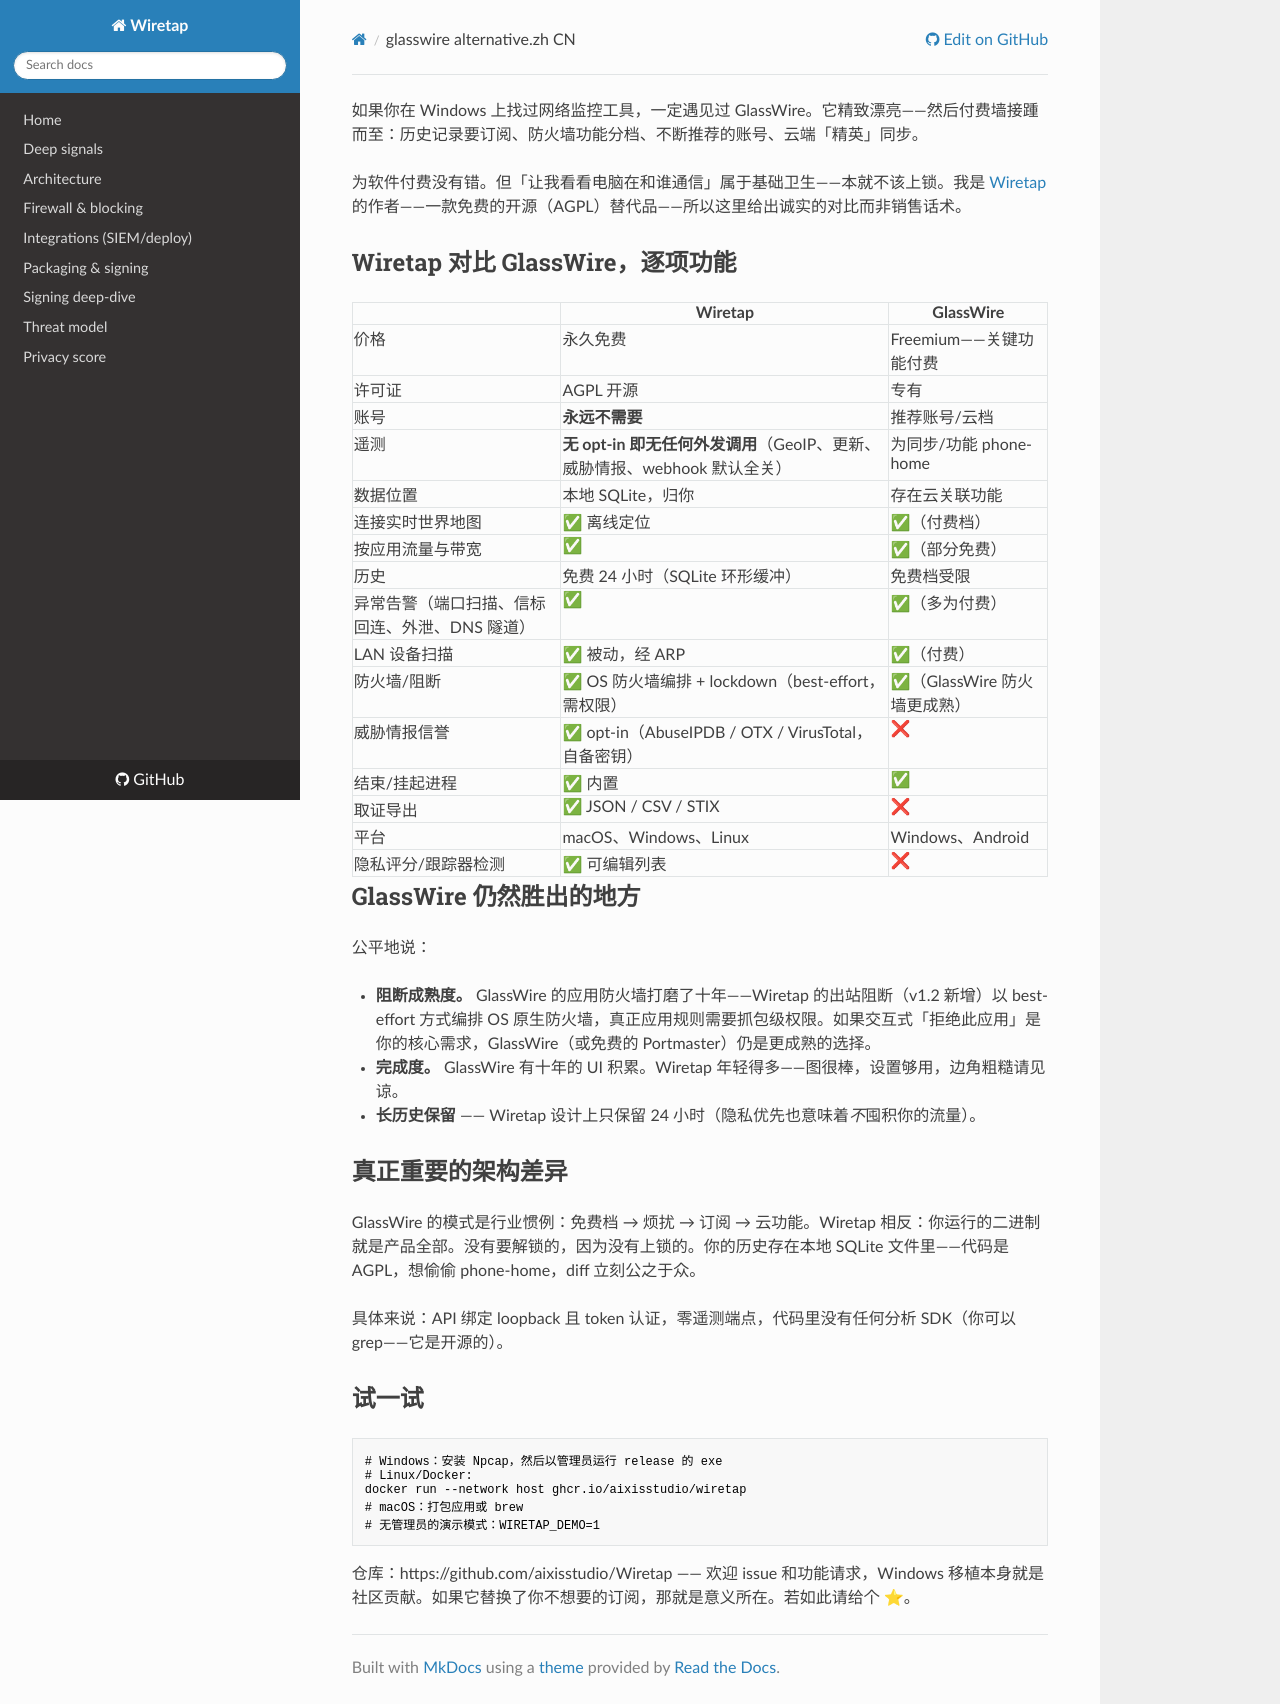

repository: aixisstudio/Wiretap · page: articles/glasswire-alternative.zh-CN/index.html · generator: mkdocs

如果你在 Windows 上找过网络监控工具，一定遇见过 GlassWire。它精致漂亮——然后付费墙接踵而至：历史记录要订阅、防火墙功能分档、不断推荐的账号、云端「精英」同步。

为软件付费没有错。但「让我看看电脑在和谁通信」属于基础卫生——本就不该上锁。我是 [Wiretap](https://github.com/aixisstudio/Wiretap) 的作者——一款免费的开源（AGPL）替代品——所以这里给出诚实的对比而非销售话术。

## Wiretap 对比 GlassWire，逐项功能

| | **Wiretap** | **GlassWire** |
|---|---|---|
| 价格 | 永久免费 | Freemium——关键功能付费 |
| 许可证 | AGPL 开源 | 专有 |
| 账号 | **永远不需要** | 推荐账号/云档 |
| 遥测 | **无 opt-in 即无任何外发调用**（GeoIP、更新、威胁情报、webhook 默认全关） | 为同步/功能 phone-home |
| 数据位置 | 本地 SQLite，归你 | 存在云关联功能 |
| 连接实时世界地图 | ✅ 离线定位 | ✅（付费档） |
| 按应用流量与带宽 | ✅ | ✅（部分免费） |
| 历史 | 免费 24 小时（SQLite 环形缓冲） | 免费档受限 |
| 异常告警（端口扫描、信标回连、外泄、DNS 隧道） | ✅ | ✅（多为付费） |
| LAN 设备扫描 | ✅ 被动，经 ARP | ✅（付费） |
| 防火墙/阻断 | ✅ OS 防火墙编排 + lockdown（best-effort，需权限） | ✅（GlassWire 防火墙更成熟） |
| 威胁情报信誉 | ✅ opt-in（AbuseIPDB / OTX / VirusTotal，自备密钥） | ❌ |
| 结束/挂起进程 | ✅ 内置 | ✅ |
| 取证导出 | ✅ JSON / CSV / STIX | ❌ |
| 平台 | macOS、Windows、Linux | Windows、Android |
| 隐私评分/跟踪器检测 | ✅ 可编辑列表 | ❌ |

## GlassWire 仍然胜出的地方

公平地说：

- **阻断成熟度。** GlassWire 的应用防火墙打磨了十年——Wiretap 的出站阻断（v1.2 新增）以 best-effort 方式编排 OS 原生防火墙，真正应用规则需要抓包级权限。如果交互式「拒绝此应用」是你的核心需求，GlassWire（或免费的 Portmaster）仍是更成熟的选择。
- **完成度。** GlassWire 有十年的 UI 积累。Wiretap 年轻得多——图很棒，设置够用，边角粗糙请见谅。
- **长历史保留** —— Wiretap 设计上只保留 24 小时（隐私优先也意味着*不*囤积你的流量）。

## 真正重要的架构差异

GlassWire 的模式是行业惯例：免费档 → 烦扰 → 订阅 → 云功能。Wiretap 相反：你运行的二进制就是产品全部。没有要解锁的，因为没有上锁的。你的历史存在本地 SQLite 文件里——代码是 AGPL，想偷偷 phone-home，diff 立刻公之于众。

具体来说：API 绑定 loopback 且 token 认证，零遥测端点，代码里没有任何分析 SDK（你可以 grep——它是开源的）。

## 试一试

```bash
# Windows：安装 Npcap，然后以管理员运行 release 的 exe
# Linux/Docker:
docker run --network host ghcr.io/aixisstudio/wiretap
# macOS：打包应用或 brew
# 无管理员的演示模式：WIRETAP_DEMO=1
```

仓库：https://github.com/aixisstudio/Wiretap —— 欢迎 issue 和功能请求，Windows 移植本身就是社区贡献。如果它替换了你不想要的订阅，那就是意义所在。若如此请给个 ⭐。
